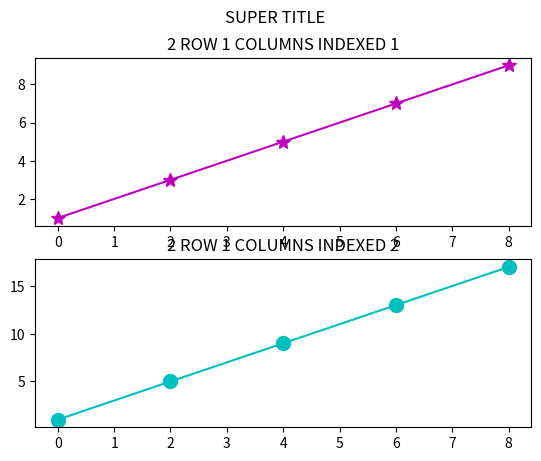
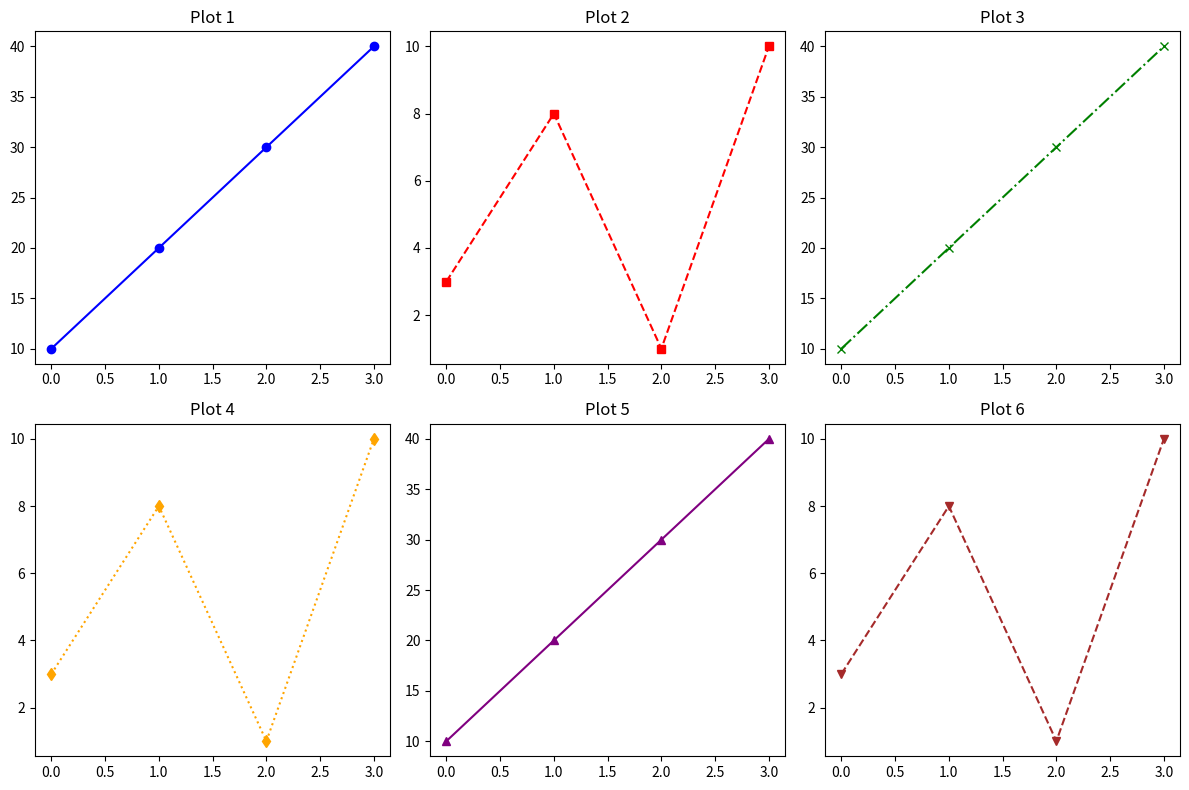

Write Python code to recreate these figures, in order.


"""
[redacted]
[redacted]

* Sample Size in CNN
 This isnot really the best term to describe this but each convolutional layer is
 going to examine n x m blocks of pixels in each image.Type we will consider 3x3 or 5x5 
 blocks. In the example above we use a 3 x 3 "sample size". This size be the same as
 the size of our filter.
 
 Our layers work by sliding these filters of n x m pixels over every possible position
 in our image and populating a new feature map/response map indicating whether the
 filter is present at each location.
 
 Response Map -> Quantifying the response of the filter's pattern at different locations.
 
 Dense neural networks:
 Dense neural networks analyze input on a global scale and recognize patterns in specific areas.
 Dense neural network do not work well for image classification or object detection.
 It also analyze input globally and extract features from specific areas.
 
 Convolutional neural networks:
 Convolutional neural networks scan through the entire input a little at a time and learn local patterns.
 It returns a feature map that quantifies the presence of filters at a specific locations.
 and that filters advantages of it, we slide it in entire image and if this feature or filter
 is present in anywhere image then we will know the pattern in the image.

"""


"""

DRAWING BOARD - HOW CONVOLUTIONAL NETWORKS WORKS?
https://miro.com/app/board/uXjVNhgCCxA=/?share_link_id=982196115426


"""

"""
# NumPy ufuncs - universal functions that operates on ndarray object
# ufuncs takes three arguments where dtype and output
# vectorization is used in ufuncs which are more faster than iterating over elements
 what is vectorization ?
 it is a method of converting iterative statements into a vector based operation since
 all modern cpus are designed to support it.
 
 lets do an example by iterating over the two list and sum up them
"""

import numpy as np
from numpy import random
import matplotlib.pyplot as plt

x = [0,2,4,6,8]
y = [1,3,5,7,9]
z = []

# ---- SO THE WHOLE POINT IS .add() is ufunc or not
for i, j in zip(x,y):
    z.append(i + j)

print("adding two lists simulatneousl -->", z)
# instead of loop lets use add function directly

z = np.add(x,y)
print("using add method--> ", z)

# creating ufunc
def customadd(x, y):
  return x+y

myadd = np.frompyfunc(customadd, 2, 1)
print(myadd([1, 2, 3, 4], [5, 6, 7, 8]))
# output is --> <class 'numpy.ufunc'>
print(type(np.add))

print(type(np.concatenate))
# output is --> <class 'numpy._ArrayFunctionDispatcher'>
# print(type(np.blahblah))
#     raise AttributeError("module {!r} has no attribute "
# AttributeError: module 'numpy' has no attribute 'blahblah'

if type(np.add) == np.ufunc:
    print("custom add is ufunc")
else:
    print("custom add is not ufunc")
    
# Drawing 2 plots on top of each other:
plt.subplot(2, 1, 1)
plt.title("2 ROW 1 COLUMNS INDEXED 1")
plt.plot(x, y, marker="*", color="m", ms=10)

plt.subplot(2, 1, 2)
plt.title("2 ROW 1 COLUMNS INDEXED 2")
plt.plot(x, z, marker='.', color='c', ms=20)

plt.suptitle("SUPER TITLE")
plt.show()

# for 6 plots
# Data for plots
x_values = np.array([0, 1, 2, 3])

# First set of y values
y1_values = np.array([10, 20, 30, 40])

# Second set of y values
y2_values = np.array([3, 8, 1, 10])

# Creating subplots
fig, axs = plt.subplots(2, 3, figsize=(12, 8))
# Plot 1
axs[0, 0].plot(x_values, y1_values, color='blue', linestyle='-', marker='o')
axs[0, 0].set_title('Plot 1')

# Plot 2
axs[0, 1].plot(x_values, y2_values, color='red', linestyle='--', marker='s')
axs[0, 1].set_title('Plot 2')

# Plot 3
axs[0, 2].plot(x_values, y1_values, color='green', linestyle='-.', marker='x')
axs[0, 2].set_title('Plot 3')

# Plot 4
axs[1, 0].plot(x_values, y2_values, color='orange', linestyle=':', marker='d')
axs[1, 0].set_title('Plot 4')

# Plot 5
axs[1, 1].plot(x_values, y1_values, color='purple', linestyle='-', marker='^')
axs[1, 1].set_title('Plot 5')

# Plot 6
axs[1, 2].plot(x_values, y2_values, color='brown', linestyle='--', marker='v')
axs[1, 2].set_title('Plot 6')

# Adjust layout
plt.tight_layout()

# Show plot
plt.show()